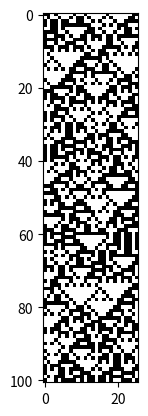

Reproduce this figure in Python.
"""
cellularAutomaton.py
[redacted]
"""

###----- Imports -----

import matplotlib.image as pimg
import matplotlib.pyplot as plt
import random

###----- Important -----
# Please read README.md for more details.

###----- CELLULAR AUTOMATON -----

def rules(rule:list, cell1:int, cell2:int, cell3:int)->int:
    """Determines the state of the child cell (0 : black or 1 : black), 
    depending on parent cells and the rule that is used"""
    if cell1 == 0 and cell2 == 0 and cell3 == 0:
        return rule[0]
    if cell1 == 0 and cell2 == 0 and cell3 == 1:
        return rule[1]
    if cell1 == 0 and cell2 == 1 and cell3 == 0:
        return rule[2]
    if cell1 == 0 and cell2 == 1 and cell3 == 1:
        return rule[3]
    if cell1 == 1 and cell2 == 0 and cell3 == 0:
        return rule[4]
    if cell1 == 1 and cell2 == 0 and cell3 == 1:
        return rule[5]
    if cell1 == 1 and cell2 == 1 and cell3 == 0:
        return rule[6]
    if cell1 == 1 and cell2 == 1 and cell3 == 1:
        return rule[7]

def nextGen(rule:list, line:list)->list:
    """Determines the next line depending on a given line and 
    the rule that is used"""
    nextLine = [1] * len(line)
    for column in range(0, len(line)):
        # Selection for the first cell
        if column == 0:
            c1 = line[-1]
            c2, c3 = line[column : column + 2]
        # Selection for the last cell
        elif column == len(line) - 1:
            c1, c2 = line[column - 1 : column + 1]
            c3 = line[0]
        # Selection for middle cells
        else:
            c1, c2, c3 = line[column - 1 : column + 2]
        
        # Updating cells
        nextLine[column] = rules(rule, c1, c2, c3)
    return nextLine

def cellularAutomaton(rule:list, line:list, n:int)->list:
    """Generates a picture with n lines from a given line and ruleset"""
    image = [line]
    nextLine = line
    for i in range(n):
        nextLine = nextGen(rule, nextLine)
        image.append(nextLine)
    return image

###----- Rulesets -----

# Important :Rulesets must be lists containing 8 integers which can either be 1 or 0.
rule30 = [1, 1, 1, 0, 0, 0, 0, 1]
rule90 = [1, 0, 1, 0, 0, 1, 0, 1]
rule57 = [1, 1, 0, 0, 0, 1, 1, 0]
rule110 = [1, 0, 0, 1, 0, 0, 0, 1]
rule184 = [0, 1, 0, 0, 0, 1, 1, 1]

###----- Tests -----

# This will be our start line, you may modify it for different results.
# Here I'll be using the example shown the Rule 110 Wikipedia page
l = [0, 0, 1, 0, 1, 1, 1, 1, 0, 1, 1, 0, 1, 1, 1, 1, 1, 0, 1, 1, 1, 1, 1, 1, 0, 0]

# Here's an example that is more relevant for rules 30, 57 and 90
# l = [1] * 50 + [0] + [1] * 50

# This will be number of lines in the final picture, you may modify it for different results.
n = 100

# You may comment or uncomment the next lines to select the rule you want. You can also add your own.
# image = cellularAutomaton(rule30, l, n)
# image = cellularAutomaton(rule57, l, n)
image = cellularAutomaton(rule90, l, n)
# image = cellularAutomaton(rule110, l, n)
# image = cellularAutomaton(rule184, l, n)

###----- Result display -----

if __name__ == "__main__":
    plt.imshow(image, cmap = 'gray', clim = (0, 1))
    plt.show()
